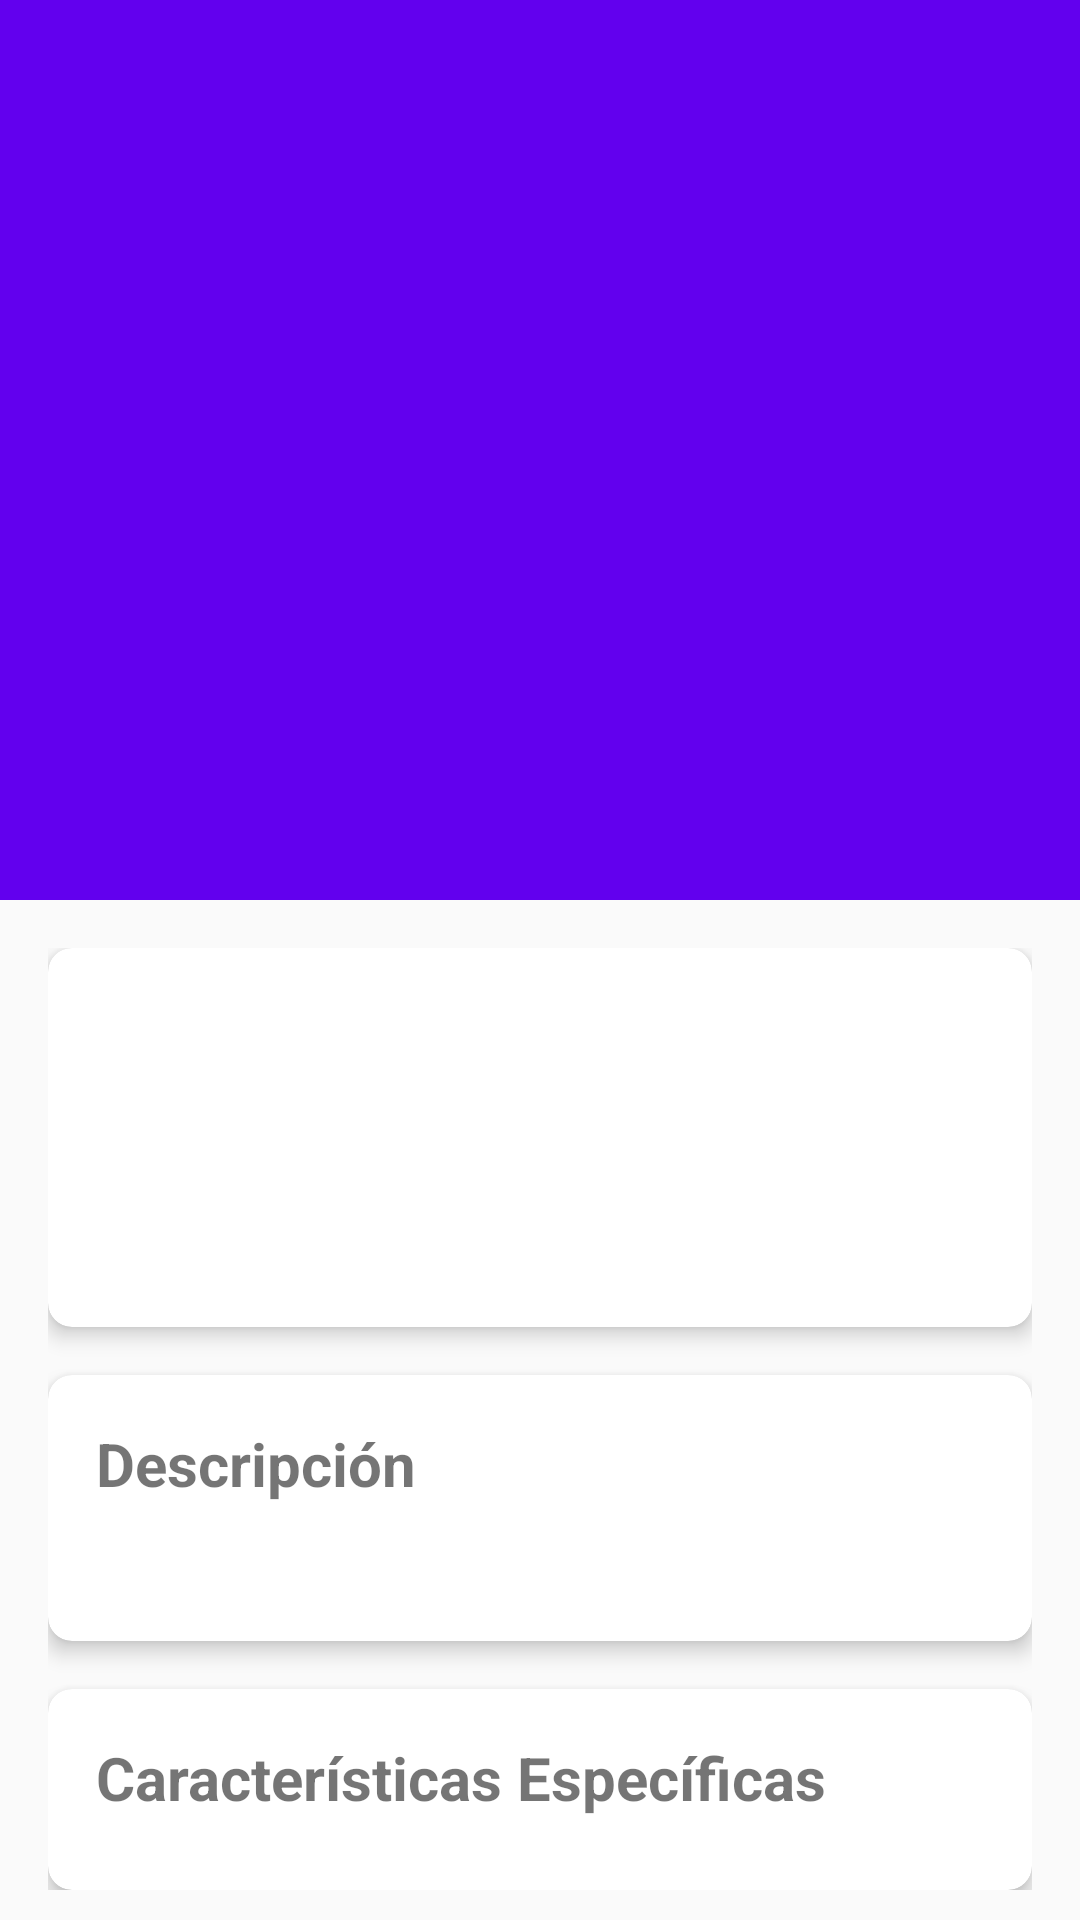

Write the Android layout XML for this screen, with the resource values it uses.
<!-- AndroidManifest.xml: application theme Theme.CatalogoAnimales -->
<!-- res/layout/activity_detail.xml -->
<?xml version="1.0" encoding="utf-8"?>
<androidx.coordinatorlayout.widget.CoordinatorLayout
    xmlns:android="http://schemas.android.com/apk/res/android"
    xmlns:app="http://schemas.android.com/apk/res-auto"
    android:layout_width="match_parent"
    android:layout_height="match_parent">

    <com.google.android.material.appbar.AppBarLayout
        android:layout_width="match_parent"
        android:layout_height="wrap_content"
        android:theme="@style/Theme.MaterialComponents.DayNight">

        <com.google.android.material.appbar.CollapsingToolbarLayout
            android:layout_width="match_parent"
            android:layout_height="300dp"
            app:layout_scrollFlags="scroll|exitUntilCollapsed|snap">

            <ImageView
                android:id="@+id/ivAnimalDetail"
                android:layout_width="match_parent"
                android:layout_height="match_parent"
                android:scaleType="centerCrop"
                app:layout_collapseMode="parallax"/>

            <com.google.android.material.appbar.MaterialToolbar
                android:id="@+id/toolbar"
                android:layout_width="match_parent"
                android:layout_height="?attr/actionBarSize"
                app:layout_collapseMode="pin"
                app:titleTextColor="@android:color/white"/>

        </com.google.android.material.appbar.CollapsingToolbarLayout>

    </com.google.android.material.appbar.AppBarLayout>

    <androidx.core.widget.NestedScrollView
        android:layout_width="match_parent"
        android:layout_height="match_parent"
        app:layout_behavior="@string/appbar_scrolling_view_behavior">

        <LinearLayout
            android:layout_width="match_parent"
            android:layout_height="wrap_content"
            android:orientation="vertical"
            android:padding="16dp">

            <com.google.android.material.card.MaterialCardView
                android:layout_width="match_parent"
                android:layout_height="wrap_content"
                android:layout_marginBottom="16dp"
                app:cardCornerRadius="8dp"
                app:cardElevation="4dp">

                <LinearLayout
                    android:layout_width="match_parent"
                    android:layout_height="wrap_content"
                    android:orientation="vertical"
                    android:padding="16dp">

                    <TextView
                        android:id="@+id/tvNombreDetail"
                        android:layout_width="match_parent"
                        android:layout_height="wrap_content"
                        android:textSize="24sp"
                        android:textStyle="bold"/>

                    <TextView
                        android:id="@+id/tvEspecieDetail"
                        android:layout_width="match_parent"
                        android:layout_height="wrap_content"
                        android:textSize="18sp"
                        android:layout_marginTop="8dp"/>

                    <TextView
                        android:id="@+id/tvHabitatDetail"
                        android:layout_width="match_parent"
                        android:layout_height="wrap_content"
                        android:textSize="16sp"
                        android:layout_marginTop="8dp"/>

                </LinearLayout>

            </com.google.android.material.card.MaterialCardView>

            <com.google.android.material.card.MaterialCardView
                android:layout_width="match_parent"
                android:layout_height="wrap_content"
                android:layout_marginBottom="16dp"
                app:cardCornerRadius="8dp"
                app:cardElevation="4dp">

                <LinearLayout
                    android:layout_width="match_parent"
                    android:layout_height="wrap_content"
                    android:orientation="vertical"
                    android:padding="16dp">

                    <TextView
                        android:layout_width="match_parent"
                        android:layout_height="wrap_content"
                        android:text="Descripción"
                        android:textSize="20sp"
                        android:textStyle="bold"/>

                    <TextView
                        android:id="@+id/tvDescripcionDetail"
                        android:layout_width="match_parent"
                        android:layout_height="wrap_content"
                        android:textSize="16sp"
                        android:layout_marginTop="8dp"/>

                </LinearLayout>

            </com.google.android.material.card.MaterialCardView>

            <com.google.android.material.card.MaterialCardView
                android:id="@+id/cardCaracteristicas"
                android:layout_width="match_parent"
                android:layout_height="wrap_content"
                app:cardCornerRadius="8dp"
                app:cardElevation="4dp">

                <LinearLayout
                    android:layout_width="match_parent"
                    android:layout_height="wrap_content"
                    android:orientation="vertical"
                    android:padding="16dp">

                    <TextView
                        android:layout_width="match_parent"
                        android:layout_height="wrap_content"
                        android:text="Características Específicas"
                        android:textSize="20sp"
                        android:textStyle="bold"/>

                    <LinearLayout
                        android:id="@+id/layoutCaracteristicas"
                        android:layout_width="match_parent"
                        android:layout_height="wrap_content"
                        android:orientation="vertical"
                        android:layout_marginTop="8dp"/>

                </LinearLayout>

            </com.google.android.material.card.MaterialCardView>

        </LinearLayout>

    </androidx.core.widget.NestedScrollView>

</androidx.coordinatorlayout.widget.CoordinatorLayout>
<!-- resources referenced by this layout -->
<resources>
  <style name="Theme.CatalogoAnimales" parent="Theme.MaterialComponents.DayNight.NoActionBar">
          
          <item name="colorPrimary">@color/purple_500</item>
          <item name="colorPrimaryVariant">@color/purple_700</item>
          <item name="colorOnPrimary">@color/white</item>
          
          <item name="colorSecondary">@color/teal_200</item>
          <item name="colorSecondaryVariant">@color/teal_700</item>
          <item name="colorOnSecondary">@color/black</item>
          
          <item name="android:statusBarColor">?attr/colorPrimaryVariant</item>
          <item name="colorAccent">@color/accent</item>
          <item name="android:windowBackground">@color/background</item>
          <item name="android:navigationBarColor">@color/primary_dark</item>
          
          
          <item name="android:textColorPrimary">@color/primary_text</item>
          <item name="android:textColorSecondary">@color/secondary_text</item>
          
          
          <item name="cardViewStyle">@style/CardView.Custom</item>
      </style>
  <color name="purple_500">#FF6200EE</color>
  <color name="purple_700">#FF3700B3</color>
  <color name="white">#FFFFFFFF</color>
  <color name="teal_200">#FF03DAC5</color>
  <color name="teal_700">#FF018786</color>
  <color name="black">#FF000000</color>
  <color name="accent">#FF6200EE</color>
  <color name="background">#FFFAFAFA</color>
  <color name="primary_dark">#FF3700B3</color>
  <color name="primary_text">#212121</color>
  <color name="secondary_text">#757575</color>
  <style name="CardView.Custom">
          <item name="cardCornerRadius">12dp</item>
          <item name="cardElevation">4dp</item>
          <item name="cardBackgroundColor">@color/card_background</item>
          <item name="contentPadding">0dp</item>
      </style>
  <color name="card_background">#FFFFFF</color>
</resources>
